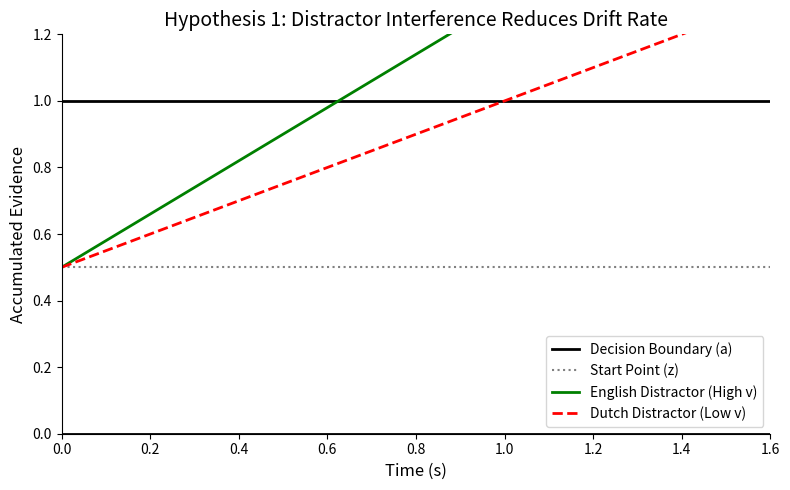

Write the Python code that produced this figure.
import matplotlib.pyplot as plt
import numpy as np

def plot_hypotheses():
    fig, ax = plt.subplots(figsize=(8, 5))
    
    # Parameters
    boundary = 1.0
    start_point = 0.5
    
    # 1. Draw Boundaries
    ax.axhline(boundary, color='black', linewidth=2, label='Decision Boundary (a)')
    ax.axhline(0, color='black', linewidth=2)
    ax.axhline(start_point, color='grey', linestyle=':', label='Start Point (z)')
    
    # 2. Draw Drift Rates (The "Interference" Hypothesis)
    # English (Steep slope)
    x = np.linspace(0, 1.0, 100)
    y_english = start_point + 0.8 * x
    ax.plot(x, y_english, 'g-', linewidth=2, label='English Distractor (High v)')
    
    # Dutch (Shallow slope) - The Interference Effect
    x_dutch = np.linspace(0, 1.5, 100)
    y_dutch = start_point + 0.5 * x_dutch 
    ax.plot(x_dutch, y_dutch, 'r--', linewidth=2, label='Dutch Distractor (Low v)')
    
    # 3. Annotations
    ax.set_xlim(0, 1.6)
    ax.set_ylim(0, 1.2)
    ax.set_xlabel('Time (s)', fontsize=12)
    ax.set_ylabel('Accumulated Evidence', fontsize=12)
    ax.set_title('Hypothesis 1: Distractor Interference Reduces Drift Rate', fontsize=14)
    ax.legend(loc='lower right')
    
    # Remove top/right spines for a "scientific" look
    ax.spines['top'].set_visible(False)
    ax.spines['right'].set_visible(False)
    
    plt.tight_layout()
    plt.show()

plot_hypotheses()